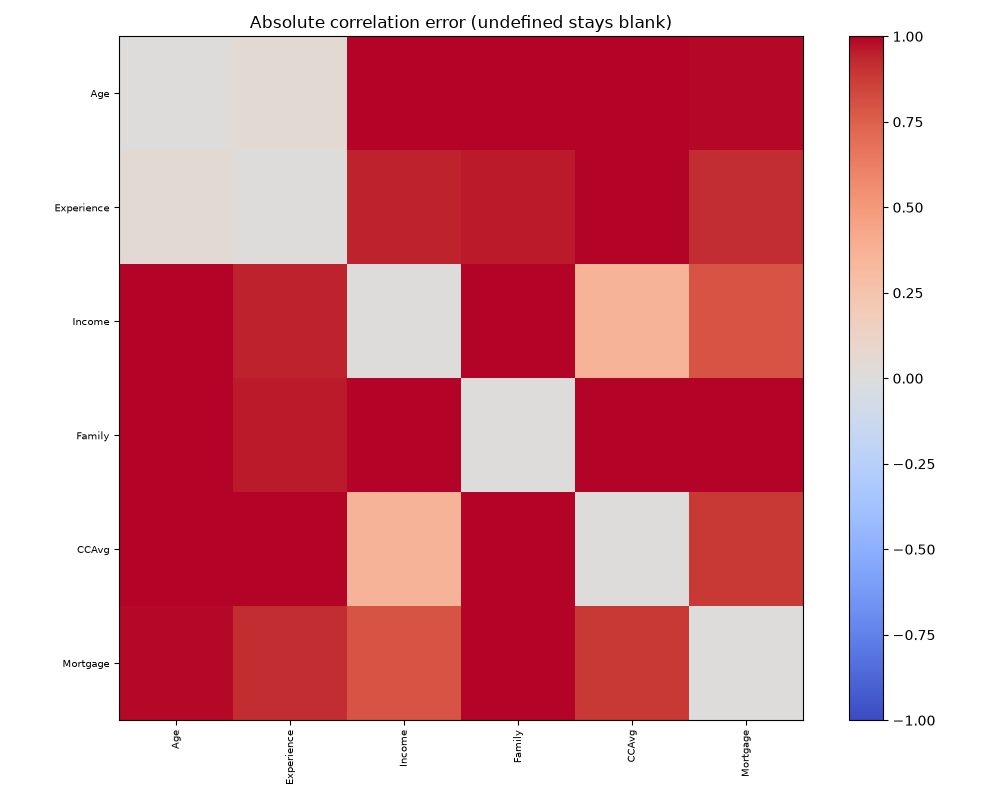

Values plotted in this chart, from the file beside it:
, Age, Experience, Income, Family, CCAvg, Mortgage
Age, 0.0, 0.05001, 1.036, 1.029, 1.037, 0.9879
Experience, 0.05001, 0.0, 0.9429, 0.9595, 1.005, 0.921
Income, 1.036, 0.9429, 0.0, 1.15, 0.3569, 0.7956
Family, 1.029, 0.9595, 1.15, 0.0, 1.081, 1.02
CCAvg, 1.037, 1.005, 0.3569, 1.081, 0.0, 0.8831
Mortgage, 0.9879, 0.921, 0.7956, 1.02, 0.8831, 0.0
